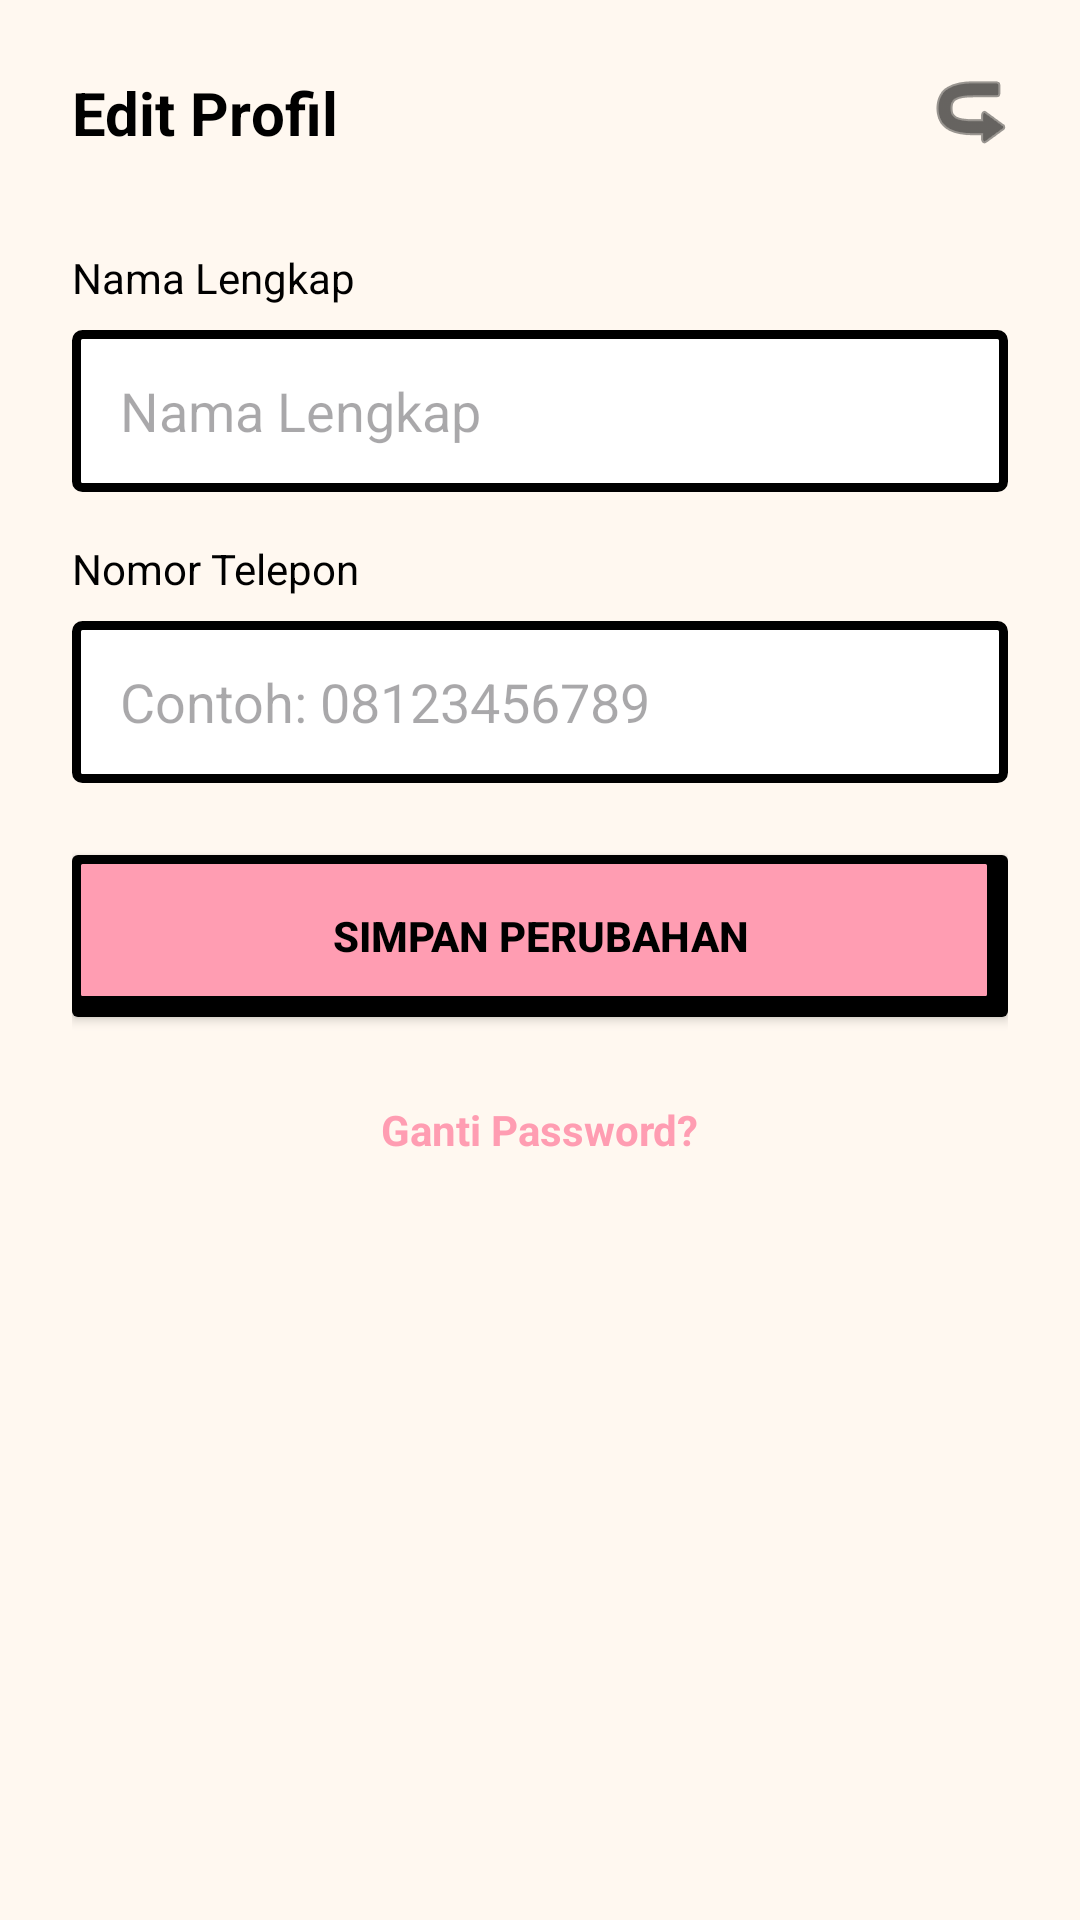

This screen was rendered from an Android layout file. Write that file and the resources it references.
<!-- AndroidManifest.xml: application theme Theme.OopsReportApp -->
<!-- res/layout/activity_edit_profile.xml -->
<?xml version="1.0" encoding="utf-8"?>
<androidx.constraintlayout.widget.ConstraintLayout xmlns:android="http://schemas.android.com/apk/res/android"
    xmlns:app="http://schemas.android.com/apk/res-auto"
    android:layout_width="match_parent"
    android:layout_height="match_parent"
    android:background="@color/bg_cream"
    android:padding="24dp">

    <TextView
        android:id="@+id/tvTitle"
        android:layout_width="wrap_content"
        android:layout_height="wrap_content"
        android:text="Edit Profil"
        android:textColor="@color/black"
        android:textSize="20sp"
        android:textStyle="bold"
        app:layout_constraintTop_toTopOf="parent"
        app:layout_constraintStart_toStartOf="parent" />

    <ImageButton
        android:id="@+id/btnBack"
        android:layout_width="24dp"
        android:layout_height="24dp"
        android:background="?attr/selectableItemBackgroundBorderless"
        android:src="@android:drawable/ic_menu_revert"
        android:rotation="180"
        android:tint="@color/black"
        app:layout_constraintTop_toTopOf="@id/tvTitle"
        app:layout_constraintBottom_toBottomOf="@id/tvTitle"
        app:layout_constraintEnd_toEndOf="parent" />

    <ScrollView
        android:layout_width="match_parent"
        android:layout_height="0dp"
        android:layout_marginTop="32dp"
        app:layout_constraintTop_toBottomOf="@id/tvTitle"
        app:layout_constraintBottom_toBottomOf="parent">

        <LinearLayout
            android:layout_width="match_parent"
            android:layout_height="wrap_content"
            android:orientation="vertical">

            <TextView
                android:layout_width="wrap_content"
                android:layout_height="wrap_content"
                android:text="Nama Lengkap"
                android:textColor="@color/black"
                android:textSize="14sp"
                android:layout_marginBottom="8dp"/>

            <EditText
                android:id="@+id/etFullName"
                android:layout_width="match_parent"
                android:layout_height="54dp"
                android:background="@drawable/bg_neo_brutalist_edittext"
                android:hint="Nama Lengkap"
                android:paddingHorizontal="16dp"
                android:textColor="@color/black"
                android:layout_marginBottom="16dp"
                android:inputType="textPersonName"/>

            <TextView
                android:layout_width="wrap_content"
                android:layout_height="wrap_content"
                android:text="Nomor Telepon"
                android:textColor="@color/black"
                android:textSize="14sp"
                android:layout_marginBottom="8dp"/>

            <EditText
                android:id="@+id/etPhone"
                android:layout_width="match_parent"
                android:layout_height="54dp"
                android:background="@drawable/bg_neo_brutalist_edittext"
                android:hint="Contoh: 08123456789"
                android:paddingHorizontal="16dp"
                android:textColor="@color/black"
                android:layout_marginBottom="24dp"
                android:inputType="phone"/>

            <Button
                android:id="@+id/btnSave"
                android:layout_width="match_parent"
                android:layout_height="54dp"
                android:background="@drawable/bg_neo_brutalist_button_pink"
                android:text="SIMPAN PERUBAHAN"
                android:textColor="@color/black"
                android:textStyle="bold"
                app:backgroundTint="@null"/>

            <TextView
                android:id="@+id/btnChangePassword"
                android:layout_width="wrap_content"
                android:layout_height="wrap_content"
                android:text="Ganti Password?"
                android:textColor="@color/btn_pink"
                android:textSize="14sp"
                android:textStyle="bold"
                android:layout_gravity="center_horizontal"
                android:layout_marginTop="20dp"
                android:padding="8dp"/>

            <ProgressBar
                android:id="@+id/progressBar"
                android:layout_width="wrap_content"
                android:layout_height="wrap_content"
                android:layout_gravity="center"
                android:layout_marginTop="16dp"
                android:visibility="gone"/>

        </LinearLayout>
    </ScrollView>

</androidx.constraintlayout.widget.ConstraintLayout>
<!-- resources referenced by this layout -->
<resources>
  <color name="bg_cream">#FFF8F0</color>
  <color name="black">#FF000000</color>
  <color name="btn_pink">#FF9DB2</color>
  <!-- drawable bg_neo_brutalist_button_pink (drawable) -->
  <?xml version="1.0" encoding="utf-8"?>
  <layer-list xmlns:android="http://schemas.android.com/apk/res/android">
      <item>
          <shape>
              <solid android:color="@color/black"/>
              <corners android:radius="2dp"/>
          </shape>
      </item>
      <item android:right="4dp" android:bottom="4dp">
          <shape>
              <solid android:color="@color/btn_pink"/>
              <stroke android:width="3dp" android:color="@color/black"/>
              <corners android:radius="2dp"/>
          </shape>
      </item>
  </layer-list>
  <!-- drawable bg_neo_brutalist_edittext (drawable) -->
  <?xml version="1.0" encoding="utf-8"?>
  <shape xmlns:android="http://schemas.android.com/apk/res/android">
      <solid android:color="@color/white" />
      <stroke android:width="3dp" android:color="@color/black" />
      <corners android:radius="2dp" />
  </shape>
  <style name="Theme.OopsReportApp" parent="Base.Theme.OopsReportApp" />
  <color name="white">#FFFFFFFF</color>
  <style name="Base.Theme.OopsReportApp" parent="Theme.Material3.DayNight.NoActionBar">
          
          
      </style>
</resources>
